Labelled photos from "Piece Occupation", an image-classification folder in OliverButlerSU/Realtime-Chess-Digitizer. The possible labels are: occupied square, unoccupied square.

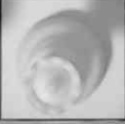
Label: occupied square

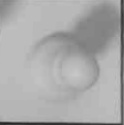
Label: occupied square

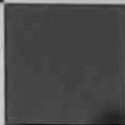
Label: unoccupied square

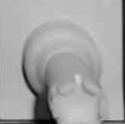
Label: occupied square

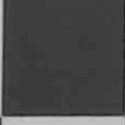
Label: unoccupied square

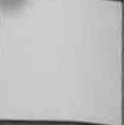
Label: unoccupied square
